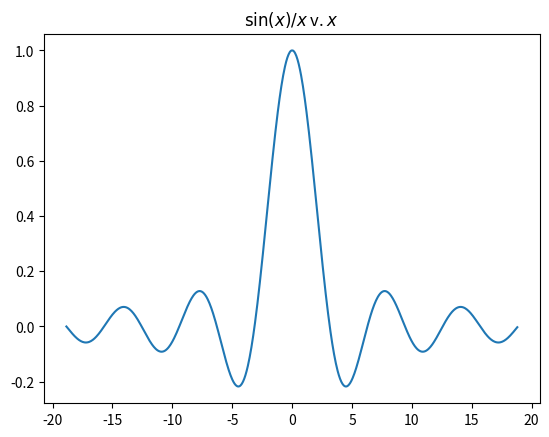

Source code (Python):
import numpy as np
import matplotlib.pyplot as plt

x_ = np.arange(-3*2*np.pi, 3*2*np.pi, 0.05)
x = np.extract(np.abs(x_)>0.001,x_)
y = np.sin(x)/x
plt.plot(x,y)
plt.title('$\sin(x)/x $ v. $x$')
plt.show()

